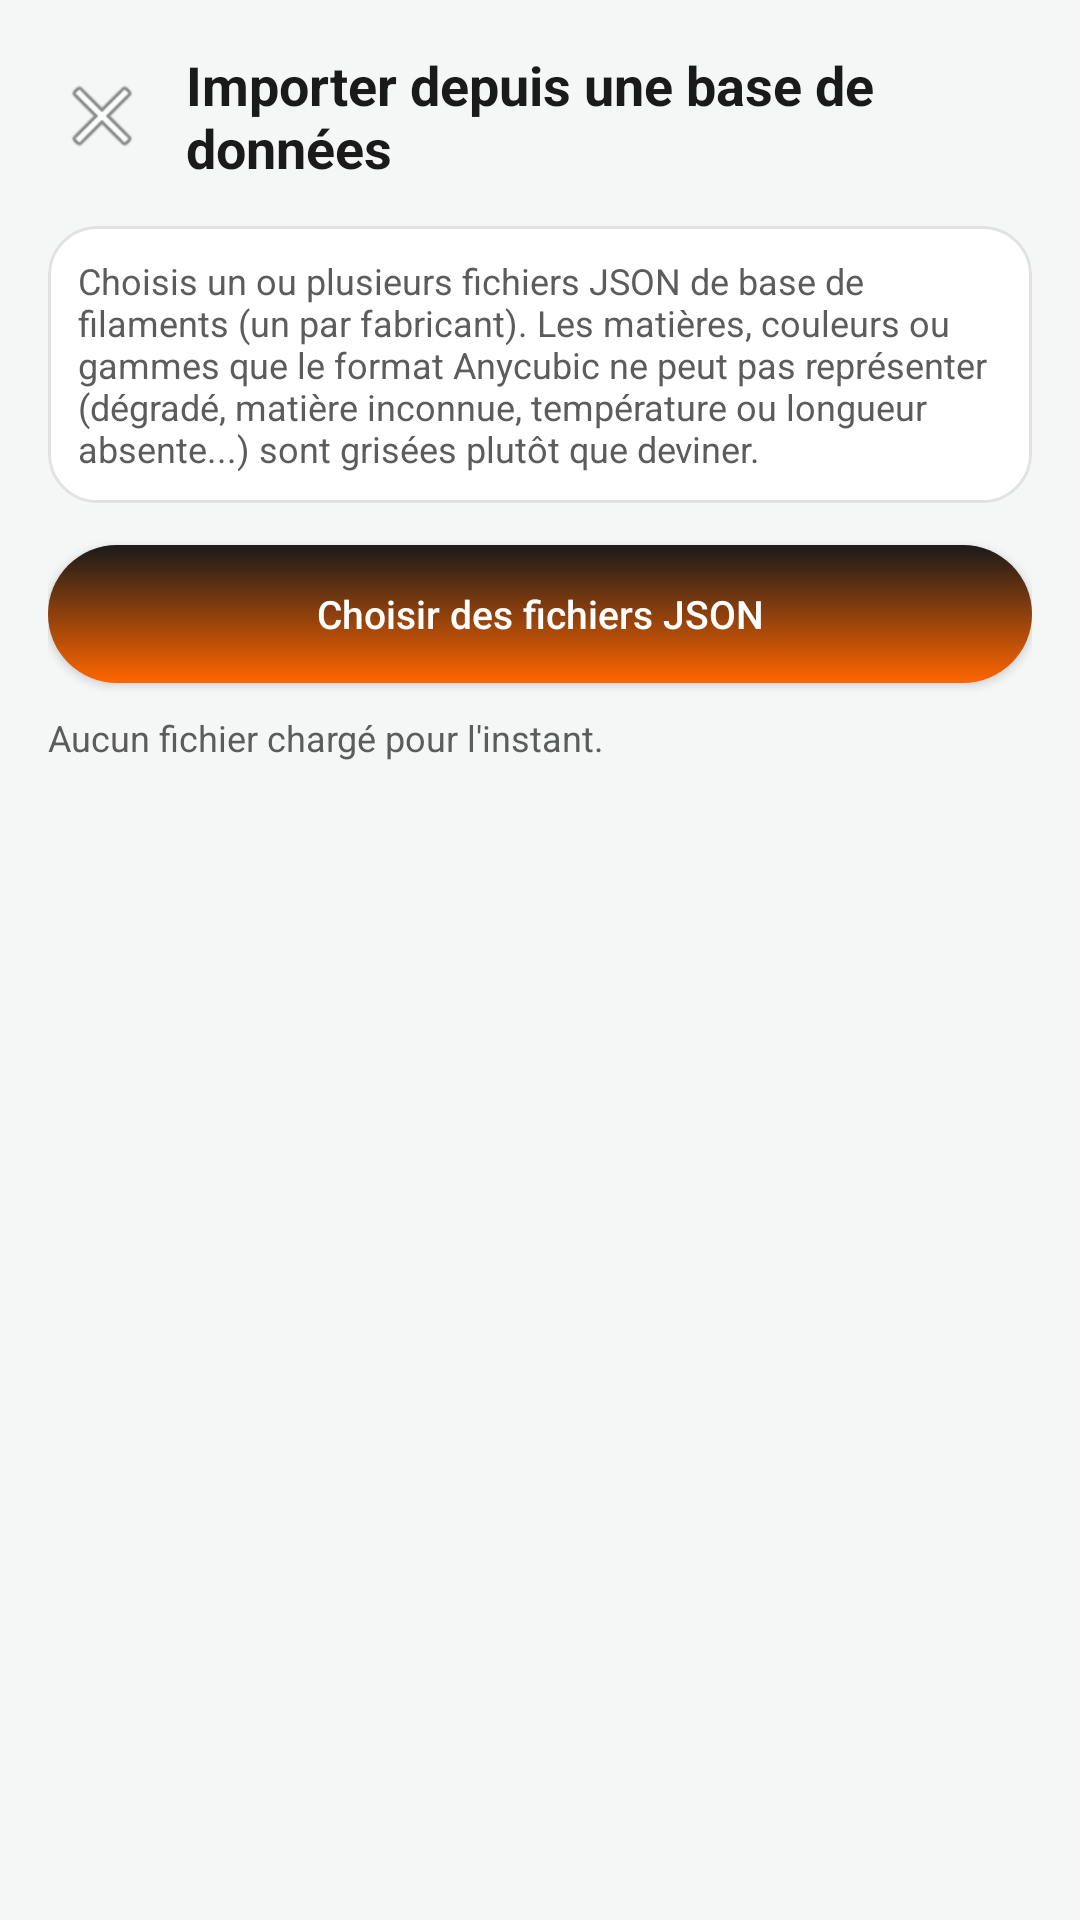

This screen was rendered from an Android layout file. Write that file and the resources it references.
<!-- AndroidManifest.xml: application theme Theme.AnycubicRFID -->
<!-- res/layout/activity_import_base_donnees.xml -->
<?xml version="1.0" encoding="utf-8"?>
<ScrollView xmlns:android="http://schemas.android.com/apk/res/android"
    xmlns:app="http://schemas.android.com/apk/res-auto"
    android:layout_width="match_parent"
    android:layout_height="match_parent"
    android:background="@color/fond_clair"
    android:fillViewport="true">

    <LinearLayout
        android:layout_width="match_parent"
        android:layout_height="wrap_content"
        android:orientation="vertical"
        android:padding="16dp">

        <LinearLayout
            android:layout_width="match_parent"
            android:layout_height="wrap_content"
            android:orientation="horizontal"
            android:gravity="center_vertical"
            android:paddingBottom="14dp">

            <ImageButton
                android:id="@+id/btnRetourImportBase"
                android:layout_width="36dp"
                android:layout_height="36dp"
                android:background="@android:color/transparent"
                android:src="@android:drawable/ic_menu_close_clear_cancel"
                android:contentDescription="Retour" />

            <TextView
                android:layout_width="wrap_content"
                android:layout_height="wrap_content"
                android:layout_marginStart="10dp"
                android:text="Importer depuis une base de données"
                android:textSize="18sp"
                android:textStyle="bold"
                android:textColor="@color/texte_principal" />
        </LinearLayout>

        <TextView
            android:layout_width="match_parent"
            android:layout_height="wrap_content"
            android:layout_marginBottom="14dp"
            android:background="@drawable/fond_carte"
            android:padding="10dp"
            android:text="Choisis un ou plusieurs fichiers JSON de base de filaments (un par fabricant). Les matières, couleurs ou gammes que le format Anycubic ne peut pas représenter (dégradé, matière inconnue, température ou longueur absente...) sont grisées plutôt que deviner."
            android:textColor="@color/texte_secondaire"
            android:textSize="12sp" />

        <Button
            android:id="@+id/btnChoisirFichiersBase"
            android:layout_width="match_parent"
            android:layout_height="46dp"
            android:layout_marginBottom="10dp"
            android:background="@drawable/fond_bouton_principal"
            android:text="Choisir des fichiers JSON"
            android:textColor="@color/carte_blanc"
            android:textAllCaps="false"
            android:textSize="13sp" />

        <TextView
            android:id="@+id/txtStatutBase"
            android:layout_width="match_parent"
            android:layout_height="wrap_content"
            android:layout_marginBottom="14dp"
            android:text="Aucun fichier chargé pour l'instant."
            android:textColor="@color/texte_secondaire"
            android:textSize="12sp" />

        <androidx.cardview.widget.CardView
            android:id="@+id/carteSelectionBase"
            android:layout_width="match_parent"
            android:layout_height="wrap_content"
            android:layout_marginBottom="14dp"
            android:visibility="gone"
            app:cardCornerRadius="14dp"
            app:cardElevation="4dp"
            app:cardBackgroundColor="@color/carte_blanc">

            <LinearLayout
                android:layout_width="match_parent"
                android:layout_height="wrap_content"
                android:orientation="vertical"
                android:padding="16dp">

                <TextView
                    android:layout_width="wrap_content"
                    android:layout_height="wrap_content"
                    android:text="Fabricant"
                    android:textColor="@color/texte_principal"
                    android:textSize="13sp"
                    android:textStyle="bold" />

                <Spinner
                    android:id="@+id/spinnerFabricantBase"
                    android:layout_width="match_parent"
                    android:layout_height="46dp" />

                <TextView
                    android:layout_width="wrap_content"
                    android:layout_height="wrap_content"
                    android:layout_marginTop="10dp"
                    android:text="Gamme"
                    android:textColor="@color/texte_principal"
                    android:textSize="13sp"
                    android:textStyle="bold" />

                <Spinner
                    android:id="@+id/spinnerGammeBase"
                    android:layout_width="match_parent"
                    android:layout_height="46dp" />

                <TextView
                    android:id="@+id/txtAvertissementGammeBase"
                    android:layout_width="match_parent"
                    android:layout_height="wrap_content"
                    android:layout_marginTop="10dp"
                    android:background="@drawable/fond_carte"
                    android:padding="8dp"
                    android:visibility="gone"
                    android:textColor="@color/texte_secondaire"
                    android:textSize="12sp" />

                <LinearLayout
                    android:layout_width="match_parent"
                    android:layout_height="wrap_content"
                    android:orientation="horizontal"
                    android:layout_marginTop="14dp">

                    <TextView
                        android:layout_width="0dp"
                        android:layout_weight="1"
                        android:layout_height="wrap_content"
                        android:layout_gravity="center_vertical"
                        android:text="Couleurs"
                        android:textColor="@color/texte_principal"
                        android:textSize="13sp"
                        android:textStyle="bold" />

                    <Button
                        android:id="@+id/btnToutCocherBase"
                        android:layout_width="wrap_content"
                        android:layout_height="36dp"
                        android:background="@drawable/fond_bouton_secondaire"
                        android:text="Tout cocher"
                        android:textColor="@color/texte_principal"
                        android:textAllCaps="false"
                        android:textSize="12sp" />

                </LinearLayout>

                <LinearLayout
                    android:id="@+id/containerCouleursBase"
                    android:layout_width="match_parent"
                    android:layout_height="wrap_content"
                    android:layout_marginTop="6dp"
                    android:orientation="vertical" />

            </LinearLayout>

        </androidx.cardview.widget.CardView>

        <Button
            android:id="@+id/btnGenererTagsBase"
            android:layout_width="match_parent"
            android:layout_height="46dp"
            android:visibility="gone"
            android:background="@drawable/fond_bouton_principal"
            android:text="Générer le(s) tag(s) sélectionné(s)"
            android:textColor="@color/carte_blanc"
            android:textAllCaps="false"
            android:textSize="13sp" />

    </LinearLayout>

</ScrollView>
<!-- resources referenced by this layout -->
<resources>
  <color name="carte_blanc">#FFFFFF</color>
  <color name="fond_clair">#F5F7F7</color>
  <color name="texte_principal">#1A1A1A</color>
  <color name="texte_secondaire">#5C5C5C</color>
  <!-- drawable fond_bouton_principal (drawable) -->
  <?xml version="1.0" encoding="utf-8"?>
  <ripple xmlns:android="http://schemas.android.com/apk/res/android"
      android:color="@color/bordure_legere">
      <item>
          <shape android:shape="rectangle">
              <gradient
                  android:startColor="@color/anycubic_orange"
                  android:endColor="@color/anycubic_noir"
                  android:angle="90" />
              <corners android:radius="24dp" />
          </shape>
      </item>
  </ripple>
  <!-- drawable fond_bouton_secondaire (drawable) -->
  <?xml version="1.0" encoding="utf-8"?>
  <ripple xmlns:android="http://schemas.android.com/apk/res/android"
      android:color="@color/anycubic_orange">
      <item>
          <shape android:shape="rectangle">
              <solid android:color="@color/carte_blanc" />
              <corners android:radius="20dp" />
              <stroke android:width="1.5dp" android:color="@color/anycubic_orange" />
          </shape>
      </item>
  </ripple>
  <!-- drawable fond_carte (drawable) -->
  <?xml version="1.0" encoding="utf-8"?>
  <shape xmlns:android="http://schemas.android.com/apk/res/android"
      android:shape="rectangle">
      <solid android:color="@color/carte_blanc" />
      <corners android:radius="16dp" />
      <stroke android:width="1dp" android:color="@color/bordure_legere" />
  </shape>
  <style name="Theme.AnycubicRFID" parent="Theme.AppCompat.NoActionBar">
          <item name="colorPrimary">@color/anycubic_orange</item>
          <item name="android:windowBackground">@color/fond_clair</item>
      </style>
  <color name="bordure_legere">#E2E2E2</color>
  <color name="anycubic_orange">#FF6600</color>
  <color name="anycubic_noir">#1A1A1A</color>
</resources>
